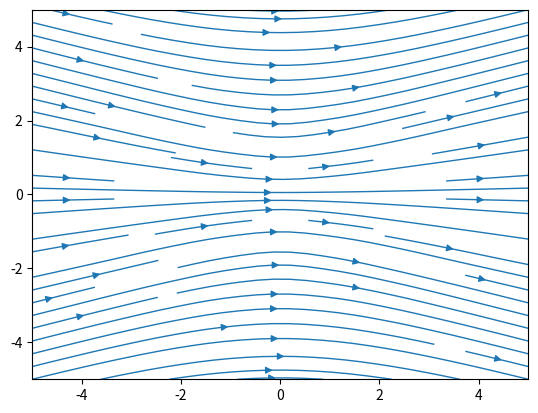

This chart was generated by the following Python code:
# Implements the Green's function method for solving Stokes equation.

import numpy as np 
import scipy as sc
from scipy import integrate as si
import numpy.matlib as nm
import numpy.linalg as nl
import matplotlib.pyplot as pl
from scipy.interpolate import griddata

# Inputs:
# position -------------- r = [float, float, float]
# dynamic viscosity ----- mu = float 
def OseenTensor(r,mu):
    J0 = 1/(8*np.pi*mu)
    J = J0*(nm.identity(3)/nl.norm(r,ord=2) + np.outer(r,r)/(nl.norm(r,ord=2)**3))
    return J

# Inputs:
# forcing ----------------- force = float(function([float,float,float]))
# position ---------------- pos = [float,float,float]
# args -------------------- args = [dynamic_viscosity=float, fundamental_solution=string]
# * argument options:
# * fundamental_solution = "stokeslet", "stresslet"
def SolveStokes(force,pos,args):
    mu=args[0] 
    if args[1]=="stokeslet":
        res = si.quad_vec(lambda x: nm.einsum("ij,j", OseenTensor([pos[0]-x,pos[1],pos[2]],mu),f(x,0,0)), -np.inf,np.inf)[0]
    return res

#forcing function
def f(x,y,z):
    return [0.0001*np.exp(-x**2),0,0]

#helper function for solver
def u(x,y): 
    #return np.einsum("ij,j",OseenTensor([x,y,0],1).tolist(),[1,0,0])
    return SolveStokes(f,np.array([x,y,0]),[1,"stokeslet"])

#coordinates
x=np.linspace(-5,5,10)
y=x

#solve on grid
U=np.empty((len(x),len(y)))
V=np.empty((len(x),len(y)))
for i in range(len(x)):
    for j in range(len(y)):
        print(u(x[i],y[j]))
        U[i,j]=u(x[i],y[j])[0]
        V[i,j]=u(x[i],y[j])[1]

X,Y = np.meshgrid(x,y)
U.shape=V.shape=(len(x),len(y))
pl.streamplot(X, Y, np.array(U), np.array(V), linewidth=1)
pl.show()